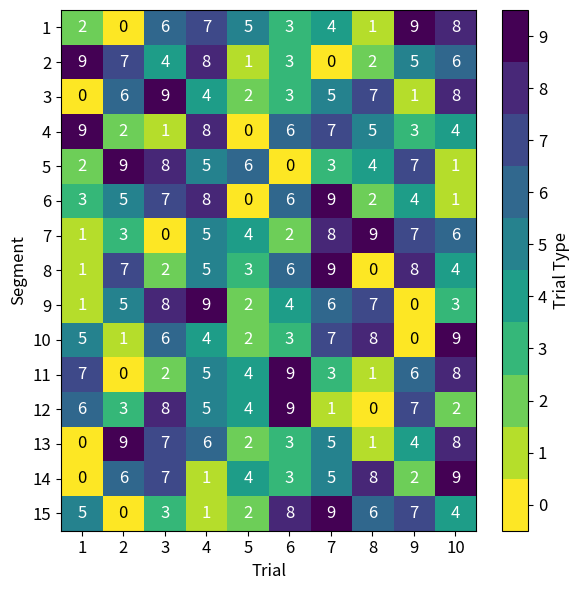

Write the Python code that produced this figure.
import matplotlib.pyplot as plt
import numpy as np
from matplotlib.colors import ListedColormap, BoundaryNorm

# Data: List of lists representing procedure's block 4 segments and trial types
procedure_indices_part_4 = [
    [2, 0, 6, 7, 5, 3, 4, 1, 9, 8],
    [9, 7, 4, 8, 1, 3, 0, 2, 5, 6],
    [0, 6, 9, 4, 2, 3, 5, 7, 1, 8],
    [9, 2, 1, 8, 0, 6, 7, 5, 3, 4],
    [2, 9, 8, 5, 6, 0, 3, 4, 7, 1],
    [3, 5, 7, 8, 0, 6, 9, 2, 4, 1],
    [1, 3, 0, 5, 4, 2, 8, 9, 7, 6],
    [1, 7, 2, 5, 3, 6, 9, 0, 8, 4],
    [1, 5, 8, 9, 2, 4, 6, 7, 0, 3],
    [5, 1, 6, 4, 2, 3, 7, 8, 0, 9],
    [7, 0, 2, 5, 4, 9, 3, 1, 6, 8],
    [6, 3, 8, 5, 4, 9, 1, 0, 7, 2],
    [0, 9, 7, 6, 2, 3, 5, 1, 4, 8],
    [0, 6, 7, 1, 4, 3, 5, 8, 2, 9],
    [5, 0, 3, 1, 2, 8, 9, 6, 7, 4]
]

# Convert data to a numpy array for easier manipulation
matrix = np.array(procedure_indices_part_4)

# Define a colormap with 10 discrete colors based on the 'viridis_r' colormap
cmap = ListedColormap(plt.cm.viridis_r(np.linspace(0.0, 1, 10)))
norm = BoundaryNorm(np.arange(-0.5, 10.5, 1), cmap.N)  # Define color boundaries for discrete colors

# Plotting the matrix
plt.figure(figsize=(6, 6))
img = plt.imshow(matrix, cmap=cmap, norm=norm, aspect='auto')  # Display the matrix as an image

# Adding a colorbar to indicate trial types
cbar = plt.colorbar(img, ticks=np.arange(10), boundaries=np.arange(-0.5, 10.5, 1))
cbar.set_label("Trial Type", fontsize=12)
cbar.set_ticks(np.arange(10))
cbar.set_ticklabels(np.arange(10), fontsize=12)
cbar.minorticks_off()

# Set tick labels and axis labels
plt.xticks(ticks=np.arange(matrix.shape[1]), labels=np.arange(1, matrix.shape[1] + 1), fontsize=12)
plt.yticks(ticks=np.arange(matrix.shape[0]), labels=np.arange(1, matrix.shape[0] + 1), fontsize=12)
plt.xlabel("Trial", fontsize=12)
plt.ylabel("Segment", fontsize=12)

# Adding text labels to each cell
for i in range(matrix.shape[0]):
    for j in range(matrix.shape[1]):
        # Display text inside each cell; color depends on the value (0 is displayed in black)
        plt.text(j, i, matrix[i, j], ha='center', va='center',
                 color="black" if matrix[i, j] == 0 else "white",
                 fontsize=12, weight='normal')

plt.tight_layout()  # Adjust layout to fit elements properly
plt.show()
# Optionally save the plot as an image
# plt.savefig('procedure_indices_part_4.png', dpi=300, bbox_inches='tight', transparent=True)
